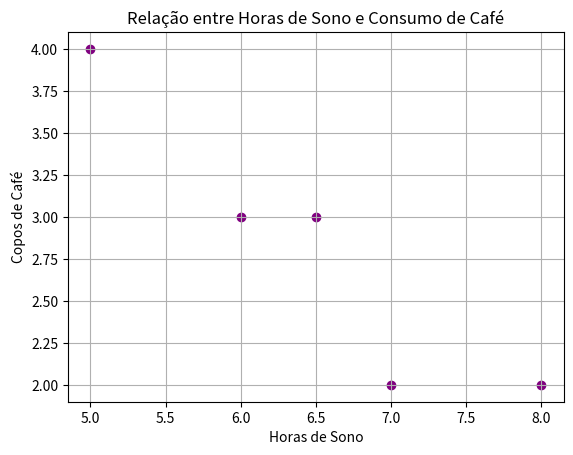

Write Python code to recreate this figure.
import matplotlib.pyplot as plt  # Importa a biblioteca

# Dados fornecidos
horas_sono = [6.5, 7.0, 5.0, 6.0, 8.0]
copos_cafe = [3, 2, 4, 3, 2]

# Criar o gráfico de dispersão
plt.scatter(horas_sono, copos_cafe, color='purple')  # Pontos na cor roxa

# Adicionar títulos e rótulos
plt.title('Relação entre Horas de Sono e Consumo de Café')
plt.xlabel('Horas de Sono')
plt.ylabel('Copos de Café')

# Exibir grade
plt.grid(True)

# Mostrar o gráfico
plt.show()
